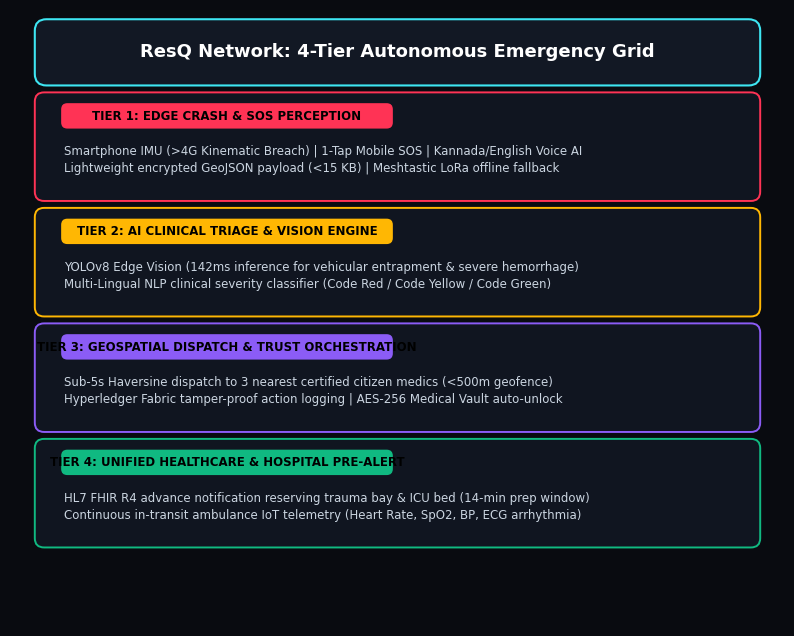

Write Python code to recreate this figure. (Note: this script raises an exception after producing the figure.)
import os
import matplotlib.pyplot as plt
import matplotlib.patches as patches

# Set high DPI
plt.rcParams['figure.dpi'] = 300
plt.rcParams['font.sans-serif'] = 'DejaVu Sans'

def create_slide3_architecture_infographic():
    fig, ax = plt.subplots(figsize=(10, 8), facecolor='#090B10')
    ax.set_facecolor('#090B10')
    ax.set_xlim(0, 10)
    ax.set_ylim(0, 8)
    ax.axis('off')

    # Header Card
    hdr = patches.FancyBboxPatch((0.4, 7.1), 9.2, 0.7, boxstyle="round,pad=0.08,rounding_size=0.15",
                                 facecolor='#121824', edgecolor='#3EE6F2', linewidth=1.5)
    ax.add_patch(hdr)
    ax.text(5.0, 7.45, "ResQ Network: 4-Tier Autonomous Emergency Grid",
            color='#FFFFFF', fontsize=13, weight='bold', ha='center', va='center')

    # 4 Tiers
    tiers = [
        ("TIER 1: EDGE CRASH & SOS PERCEPTION", 
         "Smartphone IMU (>4G Kinematic Breach) | 1-Tap Mobile SOS | Kannada/English Voice AI\nLightweight encrypted GeoJSON payload (<15 KB) | Meshtastic LoRa offline fallback", 
         '#FF3355', 5.6),
        ("TIER 2: AI CLINICAL TRIAGE & VISION ENGINE", 
         "YOLOv8 Edge Vision (142ms inference for vehicular entrapment & severe hemorrhage)\nMulti-Lingual NLP clinical severity classifier (Code Red / Code Yellow / Code Green)", 
         '#FFB703', 4.1),
        ("TIER 3: GEOSPATIAL DISPATCH & TRUST ORCHESTRATION", 
         "Sub-5s Haversine dispatch to 3 nearest certified citizen medics (<500m geofence)\nHyperledger Fabric tamper-proof action logging | AES-256 Medical Vault auto-unlock", 
         '#8B5CF6', 2.6),
        ("TIER 4: UNIFIED HEALTHCARE & HOSPITAL PRE-ALERT", 
         "HL7 FHIR R4 advance notification reserving trauma bay & ICU bed (14-min prep window)\nContinuous in-transit ambulance IoT telemetry (Heart Rate, SpO2, BP, ECG arrhythmia)", 
         '#10B981', 1.1)
    ]

    for title, desc, col, y in tiers:
        box = patches.FancyBboxPatch((0.4, y), 9.2, 1.25, boxstyle="round,pad=0.08,rounding_size=0.12",
                                     facecolor='#101520', edgecolor=col, linewidth=1.4)
        ax.add_patch(box)
        
        # Pill indicator
        pill = patches.FancyBboxPatch((0.7, y + 0.9), 4.2, 0.25, boxstyle="round,pad=0.04,rounding_size=0.08",
                                      facecolor=col, edgecolor='none')
        ax.add_patch(pill)
        ax.text(2.8, y + 1.02, title, color='#000000', fontsize=8.5, weight='bold', ha='center', va='center')
        
        ax.text(0.7, y + 0.45, desc, color='#CBD5E1', fontsize=8.5, va='center', linespacing=1.4)

    # Bottom metric strip
    metrics = [
        ("DISPATCH SLA", "< 5 Seconds", '#3EE6F2'),
        ("ON-SCENE TIME", "2.4 Minutes", '#10B981'),
        ("LEGAL SHIELD", "100% IT Act § 85B", '#8B5CF6'),
        ("BED BOUNCING", "0% Pre-Allocated", '#FF3355')
    ]
    
    for i, (m_title, m_val, m_col) in enumerate(metrics):
        x = 0.4 + i * 2.35
        m_box = patches.FancyBboxPatch((x, 0.15), 2.15, 0.7, boxstyle="round,pad=0.06,rounding_size=0.1",
                                       facecolor='#161F30', edgecolor='rgba(255,255,255,0.1)', linewidth=1.0)
        ax.add_patch(m_box)
        ax.text(x + 1.07, 0.55, m_title, color='#94A3B8', fontsize=7, weight='bold', ha='center', va='center')
        ax.text(x + 1.07, 0.32, m_val, color=m_col, fontsize=9.5, weight='bold', ha='center', va='center')

    out_path = r"C:\Users\Gagan K S\Documents\hackothon\Tech Shodha\slide3_architecture_infographic.png"
    plt.tight_layout(pad=0.5)
    plt.savefig(out_path, dpi=300, facecolor='#090B10')
    plt.close()
    print("Generated:", out_path)

def create_slide5_impact_infographic():
    fig, ax = plt.subplots(figsize=(9, 8), facecolor='#090B10')
    ax.set_facecolor('#090B10')
    ax.set_xlim(0, 9)
    ax.set_ylim(0, 8)
    ax.axis('off')

    # Header Card
    hdr = patches.FancyBboxPatch((0.4, 7.1), 8.2, 0.7, boxstyle="round,pad=0.08,rounding_size=0.15",
                                 facecolor='#121824', edgecolor='#FF3355', linewidth=1.5)
    ax.add_patch(hdr)
    ax.text(4.5, 7.45, "THE GOLDEN HOUR SURVIVAL MULTIPLIER",
            color='#FFFFFF', fontsize=12.5, weight='bold', ha='center', va='center')

    # 4 High Impact Stat Blocks
    cards = [
        ("⚡ 88% RESPONSE REDUCTION", "35 - 90 min  ➔  2.4 min on-scene arrival", "Bystanders within 500m arrive on foot in <3 min", '#3EE6F2', 5.3),
        ("❤️ 30,000+ LIVES SAVED / YR", "₹3,000+ Crore Economic VSL Value", "Year 1 Pilot: 8,500 lives & ₹850 Cr in 5 cities", '#10B981', 3.7),
        ("🛡️ 100% LEGAL IMMUNITY", "Hyperledger Fabric Blockchain Audit Log", "Good Samaritan Law (2019) & IT Act § 85B protected", '#8B5CF6', 2.1),
        ("📡 ZERO-CELLULAR RESILIENCE", "Meshtastic LoRa P2P Mesh (868 MHz)", "15km multi-hop coverage across highway dead zones", '#FFB703', 0.5)
    ]

    for title, val, sub, col, y in cards:
        box = patches.FancyBboxPatch((0.4, y), 8.2, 1.35, boxstyle="round,pad=0.08,rounding_size=0.12",
                                     facecolor='#101520', edgecolor=col, linewidth=1.4)
        ax.add_patch(box)
        
        ax.text(0.7, y + 1.05, title, color=col, fontsize=10, weight='bold', va='center')
        ax.text(0.7, y + 0.65, val, color='#FFFFFF', fontsize=11, weight='bold', va='center')
        ax.text(0.7, y + 0.28, sub, color='#94A3B8', fontsize=8, va='center')

    out_path = r"C:\Users\Gagan K S\Documents\hackothon\Tech Shodha\slide5_impact_infographic.png"
    plt.tight_layout(pad=0.5)
    plt.savefig(out_path, dpi=300, facecolor='#090B10')
    plt.close()
    print("Generated:", out_path)

if __name__ == "__main__":
    create_slide3_architecture_infographic()
    create_slide5_impact_infographic()
